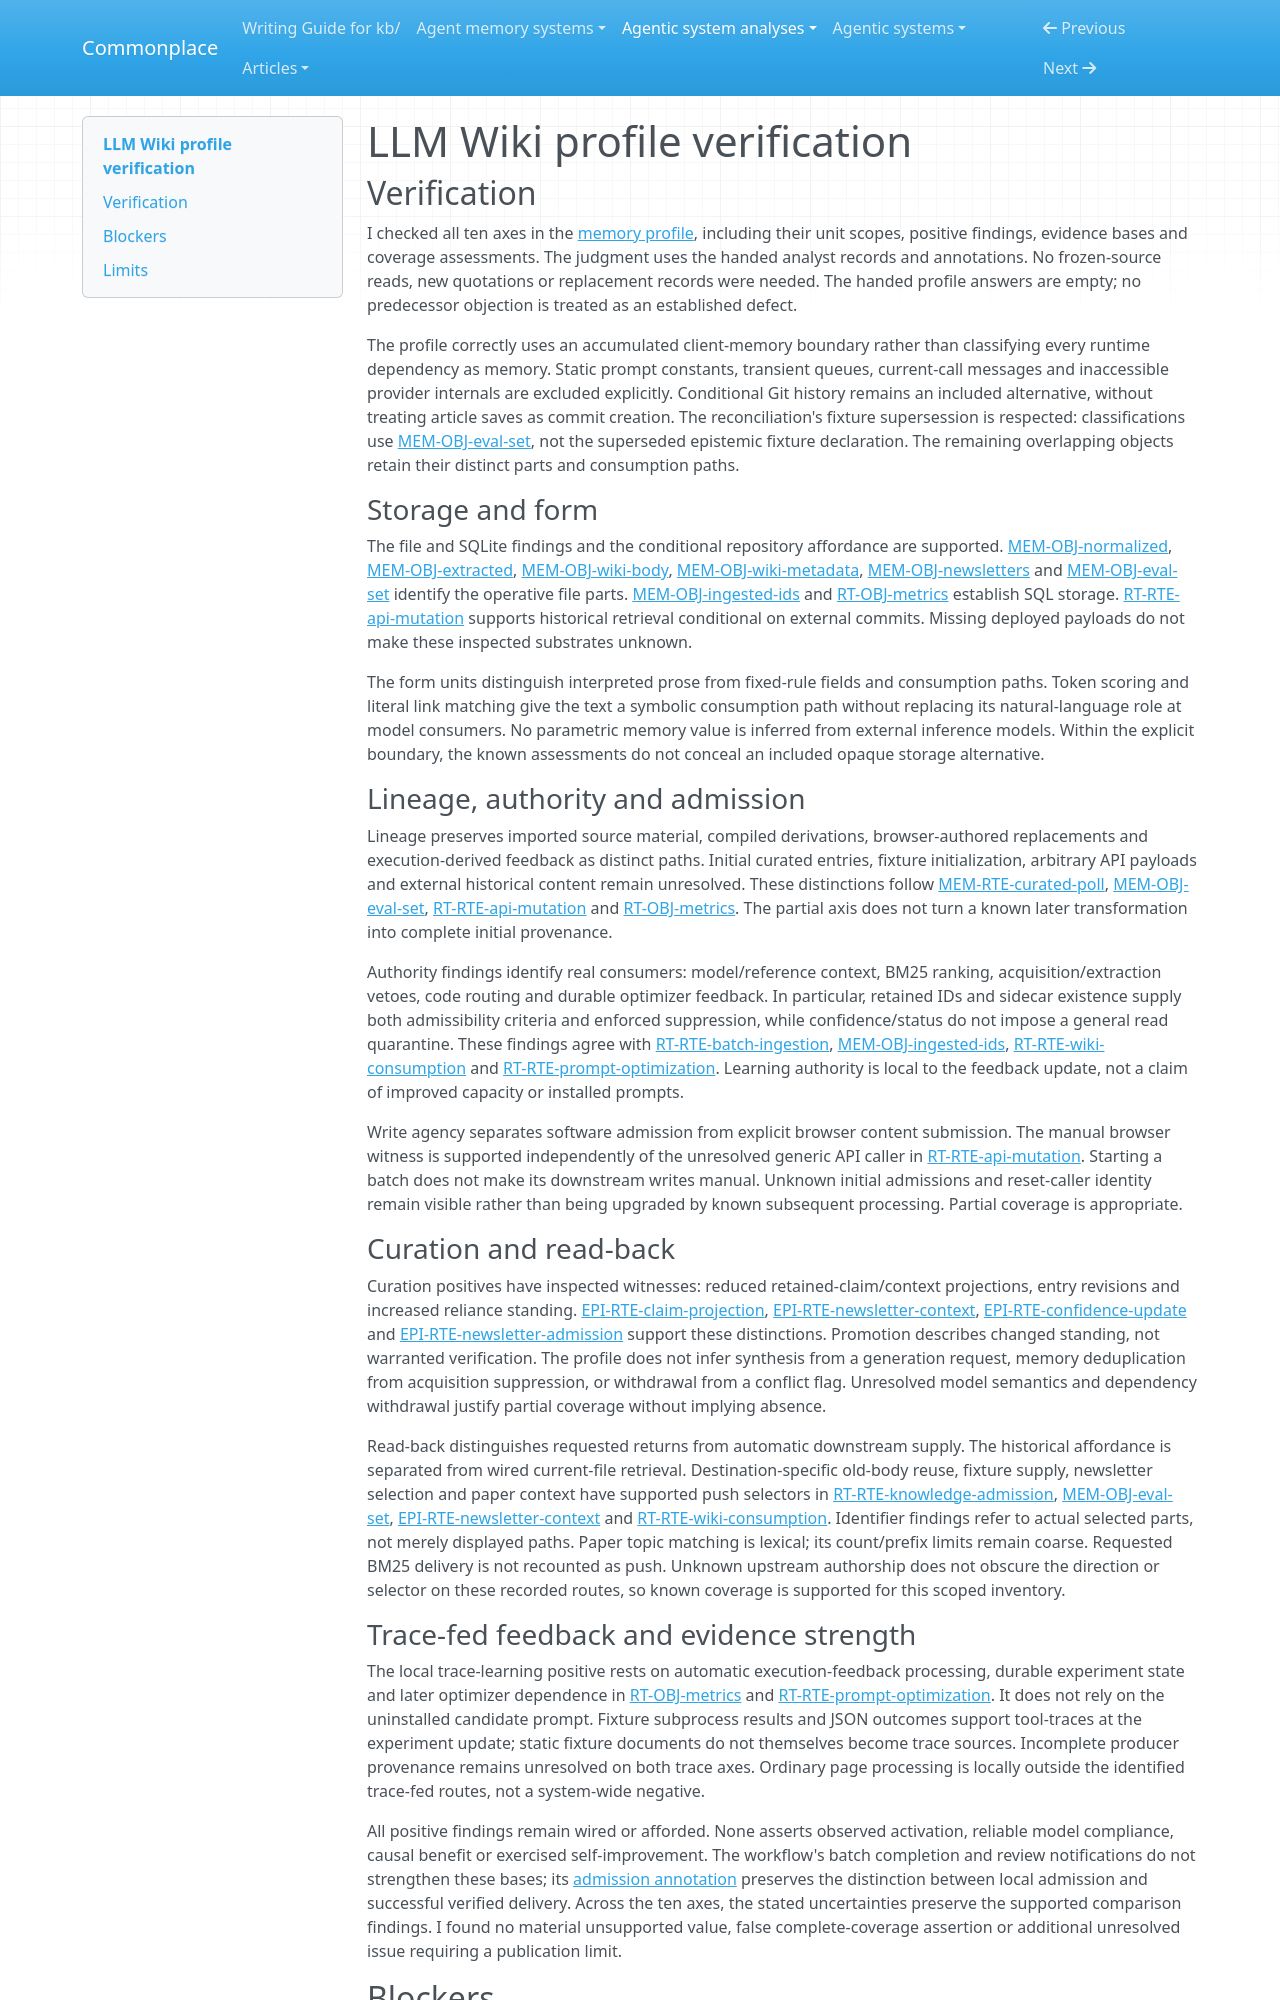

repository: zby/commonplace · page: agentic-system-analyses/retained/kenhuangus--llm-wiki/profile-verification/index.html · generator: mkdocs

---
type: agentic-system-analyses/types/agentic-system-verification.md
description: "Independent verification of LLM Wiki's memory comparison classifications against the accepted records at the frozen Git boundary."
run-id: AAS-2026-10-17-llm-wiki-507fade8a56e-01
reviewed-boundary: d2bd485921f6c7b6071afbb389f44ab8e4e83c69
---

# LLM Wiki profile verification

## Verification

I checked all ten axes in the [memory profile](memory-profile.md#comparison-rationale), including their unit scopes, positive findings, evidence bases and coverage assessments. The judgment uses the handed analyst records and annotations. No frozen-source reads, new quotations or replacement records were needed. The handed profile answers are empty; no predecessor objection is treated as an established defect.

The profile correctly uses an accumulated client-memory boundary rather than classifying every runtime dependency as memory. Static prompt constants, transient queues, current-call messages and inaccessible provider internals are excluded explicitly. Conditional Git history remains an included alternative, without treating article saves as commit creation. The reconciliation's fixture supersession is respected: classifications use [MEM-OBJ-eval-set](memory.md#mem-obj-eval-set), not the superseded epistemic fixture declaration. The remaining overlapping objects retain their distinct parts and consumption paths.

### Storage and form

The file and SQLite findings and the conditional repository affordance are supported. [MEM-OBJ-normalized](memory.md#mem-obj-normalized), [MEM-OBJ-extracted](memory.md#mem-obj-extracted), [MEM-OBJ-wiki-body](memory.md#mem-obj-wiki-body), [MEM-OBJ-wiki-metadata](memory.md#mem-obj-wiki-metadata), [MEM-OBJ-newsletters](memory.md#mem-obj-newsletters) and [MEM-OBJ-eval-set](memory.md#mem-obj-eval-set) identify the operative file parts. [MEM-OBJ-ingested-ids](memory.md#mem-obj-ingested-ids) and [RT-OBJ-metrics](runtime.md#rt-obj-metrics) establish SQL storage. [RT-RTE-api-mutation](runtime.md#rt-rte-api-mutation) supports historical retrieval conditional on external commits. Missing deployed payloads do not make these inspected substrates unknown.

The form units distinguish interpreted prose from fixed-rule fields and consumption paths. Token scoring and literal link matching give the text a symbolic consumption path without replacing its natural-language role at model consumers. No parametric memory value is inferred from external inference models. Within the explicit boundary, the known assessments do not conceal an included opaque storage alternative.

### Lineage, authority and admission

Lineage preserves imported source material, compiled derivations, browser-authored replacements and execution-derived feedback as distinct paths. Initial curated entries, fixture initialization, arbitrary API payloads and external historical content remain unresolved. These distinctions follow [MEM-RTE-curated-poll](memory.md#mem-rte-curated-poll), [MEM-OBJ-eval-set](memory.md#mem-obj-eval-set), [RT-RTE-api-mutation](runtime.md#rt-rte-api-mutation) and [RT-OBJ-metrics](runtime.md#rt-obj-metrics). The partial axis does not turn a known later transformation into complete initial provenance.

Authority findings identify real consumers: model/reference context, BM25 ranking, acquisition/extraction vetoes, code routing and durable optimizer feedback. In particular, retained IDs and sidecar existence supply both admissibility criteria and enforced suppression, while confidence/status do not impose a general read quarantine. These findings agree with [RT-RTE-batch-ingestion](runtime.md#rt-rte-batch-ingestion), [MEM-OBJ-ingested-ids](memory.md#mem-obj-ingested-ids), [RT-RTE-wiki-consumption](runtime.md#rt-rte-wiki-consumption) and [RT-RTE-prompt-optimization](runtime.md#rt-rte-prompt-optimization). Learning authority is local to the feedback update, not a claim of improved capacity or installed prompts.

Write agency separates software admission from explicit browser content submission. The manual browser witness is supported independently of the unresolved generic API caller in [RT-RTE-api-mutation](runtime.md#rt-rte-api-mutation). Starting a batch does not make its downstream writes manual. Unknown initial admissions and reset-caller identity remain visible rather than being upgraded by known subsequent processing. Partial coverage is appropriate.

### Curation and read-back

Curation positives have inspected witnesses: reduced retained-claim/context projections, entry revisions and increased reliance standing. [EPI-RTE-claim-projection](epistemic.md#epi-rte-claim-projection), [EPI-RTE-newsletter-context](epistemic.md#epi-rte-newsletter-context), [EPI-RTE-confidence-update](epistemic.md#epi-rte-confidence-update) and [EPI-RTE-newsletter-admission](epistemic.md#epi-rte-newsletter-admission) support these distinctions. Promotion describes changed standing, not warranted verification. The profile does not infer synthesis from a generation request, memory deduplication from acquisition suppression, or withdrawal from a conflict flag. Unresolved model semantics and dependency withdrawal justify partial coverage without implying absence.

Read-back distinguishes requested returns from automatic downstream supply. The historical affordance is separated from wired current-file retrieval. Destination-specific old-body reuse, fixture supply, newsletter selection and paper context have supported push selectors in [RT-RTE-knowledge-admission](runtime.md#rt-rte-knowledge-admission), [MEM-OBJ-eval-set](memory.md#mem-obj-eval-set), [EPI-RTE-newsletter-context](epistemic.md#epi-rte-newsletter-context) and [RT-RTE-wiki-consumption](runtime.md#rt-rte-wiki-consumption). Identifier findings refer to actual selected parts, not merely displayed paths. Paper topic matching is lexical; its count/prefix limits remain coarse. Requested BM25 delivery is not recounted as push. Unknown upstream authorship does not obscure the direction or selector on these recorded routes, so known coverage is supported for this scoped inventory.
